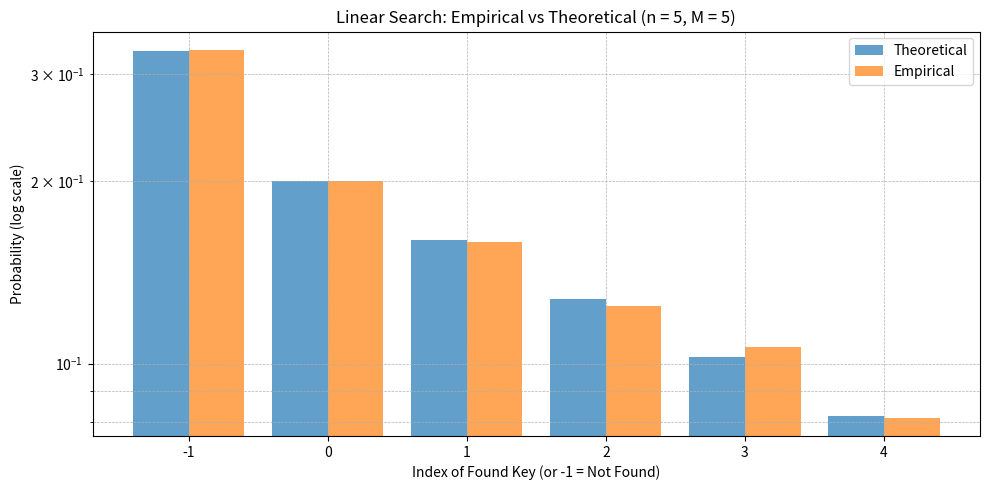
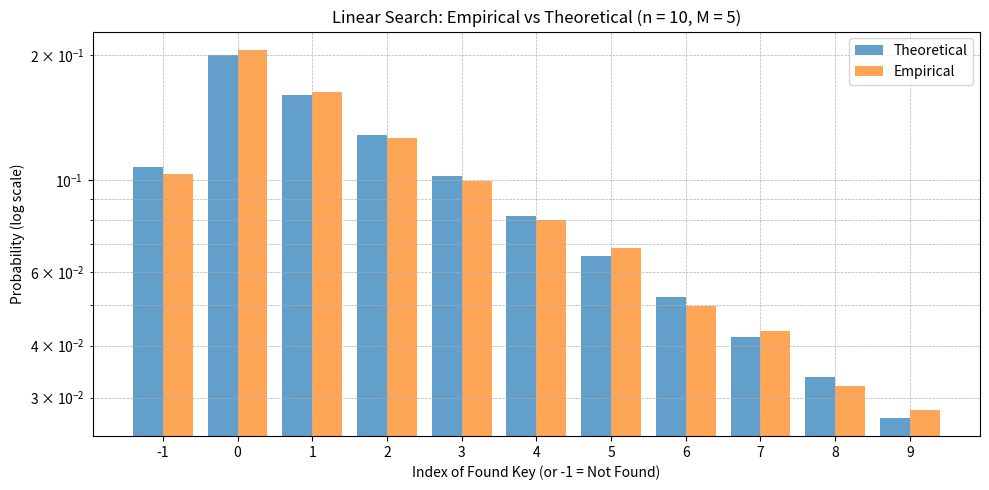
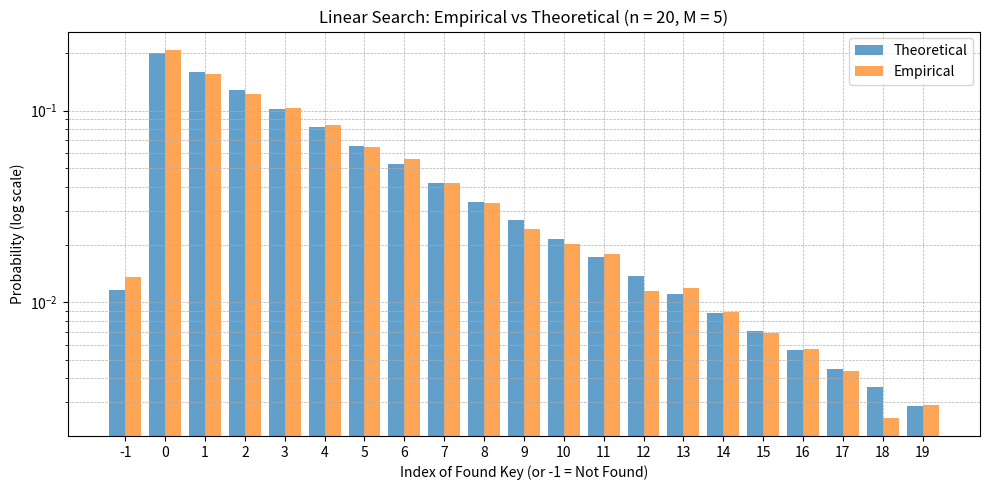
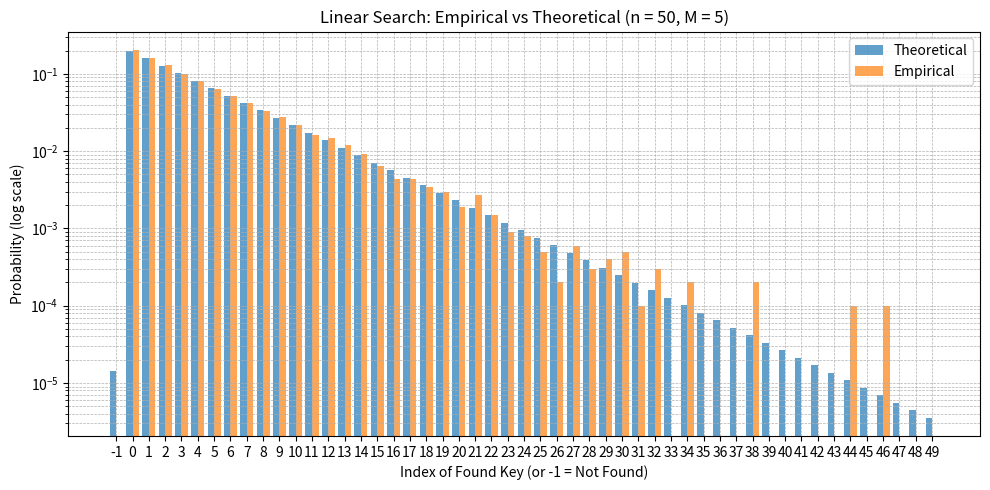

Write Python code to recreate these figures, in order.
import numpy as np
import matplotlib.pyplot as plt
import pandas as pd

# Parameters
M = 5  # Number of distinct elements
alphabet = ["A", "B", "C", "D", "E"]
search_key = "A"
n_values = [5, 10, 20, 50]
samples = 10000

# Store results
results = {}

for n in n_values:
    counts = {i: 0 for i in range(-1, n)}  # Includes -1 for "not found"

    # Generate random arrays and simulate linear search
    for _ in range(samples):
        arr = np.random.choice(alphabet, size=n, replace=True)
        try:
            idx = list(arr).index(search_key)
        except ValueError:
            idx = -1
        counts[idx] += 1

    # Empirical frequencies
    empirical_freqs = [counts[i] / samples for i in range(-1, n)]

    # Theoretical probabilities
    theoretical_probs = [(1 - 1 / M) ** i * (1 / M) for i in range(n)]
    p_not_found = 1 - sum(theoretical_probs)
    theoretical_probs = [p_not_found] + theoretical_probs

    # Store data for analysis
    results[n] = {
        "indices": list(range(-1, n)),
        "empirical": empirical_freqs,
        "theoretical": theoretical_probs,
    }

    # Plot the graph
    plt.figure(figsize=(10, 5))
    x_positions = np.arange(-1, n)
    plt.bar(
        x_positions - 0.2, theoretical_probs, width=0.4, label="Theoretical", alpha=0.7
    )
    plt.bar(x_positions + 0.2, empirical_freqs, width=0.4, label="Empirical", alpha=0.7)
    plt.yscale("log")  # Log scale for better visualization of small values
    plt.xlabel("Index of Found Key (or -1 = Not Found)")
    plt.ylabel("Probability (log scale)")
    plt.title(f"Linear Search: Empirical vs Theoretical (n = {n}, M = {M})")
    plt.xticks(ticks=x_positions)
    plt.legend()
    plt.tight_layout()
    plt.grid(True, which="both", linestyle="--", linewidth=0.5)
    # plt.show()
    plt.savefig(f"linsea_n_{n}.png")

# Tabular display of results
for n in n_values:
    df = pd.DataFrame(
        {
            "Index": results[n]["indices"],
            "Theoretical Probability": results[n]["theoretical"],
            "Empirical Frequency": results[n]["empirical"],
        }
    )
    print(f"\n--- Results for n = {n} ---")
    print(df.to_string(index=False))
